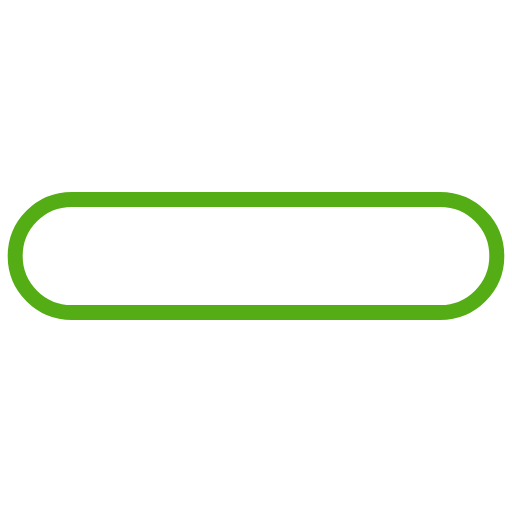
t = 0.00 s
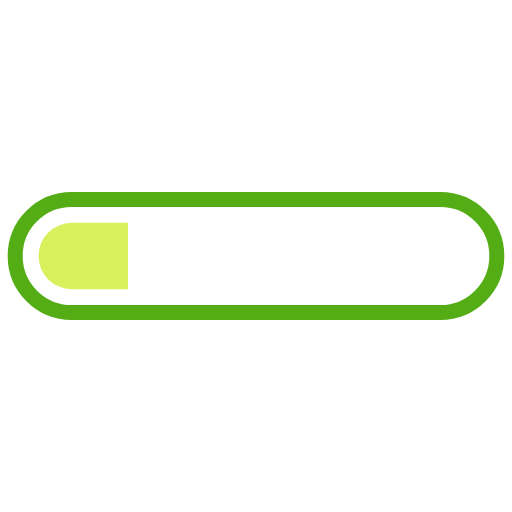
t = 0.78 s
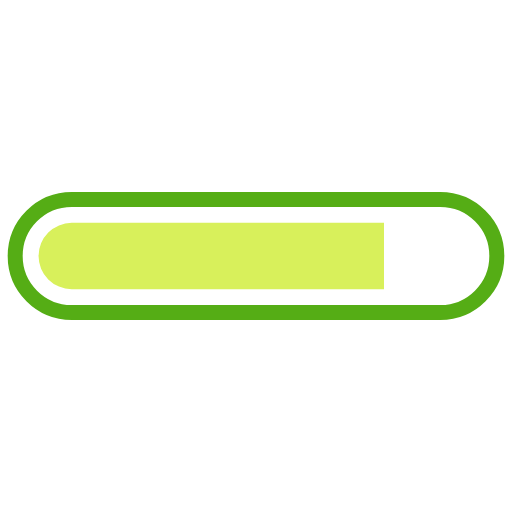
t = 2.34 s
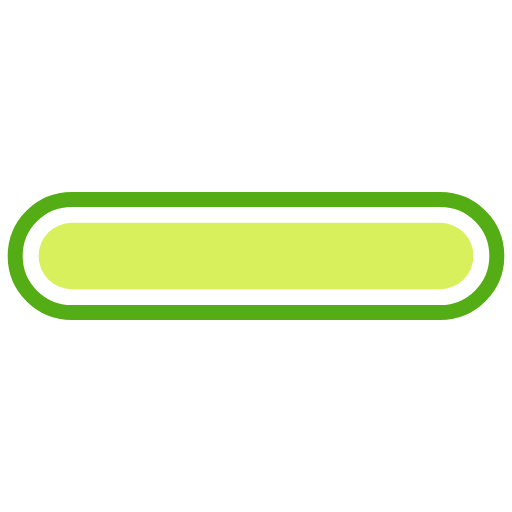
t = 3.13 s
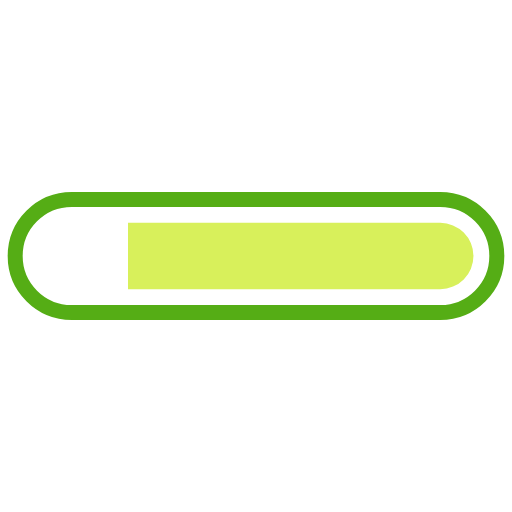
t = 3.91 s
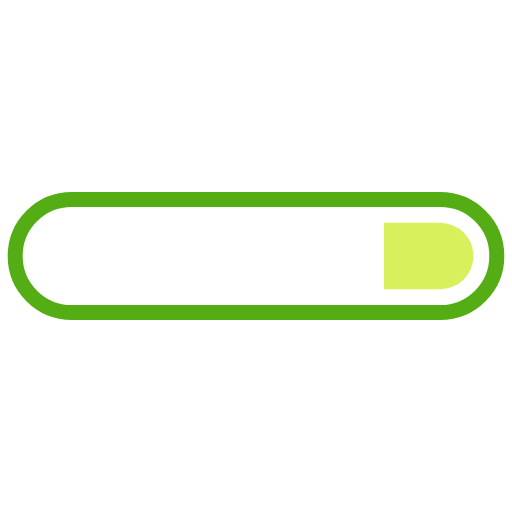
t = 5.47 s

The animated SVG that drew these frames (rendered in a browser with its animation timeline set to each time). Animation: 2 SMIL elements (animate=2); one cycle of 6.25 s, repeats indefinitely.

<?xml version="1.0" encoding="utf-8"?>
<svg xmlns="http://www.w3.org/2000/svg" xmlns:xlink="http://www.w3.org/1999/xlink" style="margin: auto; background: none; display: block; shape-rendering: auto; animation-play-state: running; animation-delay: 0s;" width="512px" height="512px" viewBox="0 0 100 100" preserveAspectRatio="xMidYMid">
<defs style="animation-play-state: running; animation-delay: 0s;">
  <clipPath id="progress-6iz8xjh0wki-cp" x="0" y="0" width="100" height="100" style="animation-play-state: running; animation-delay: 0s;">
    <rect x="0" y="0" width="0" height="100" style="animation-play-state: running; animation-delay: 0s;">
      <animate attributeName="width" repeatCount="indefinite" dur="6.25s" values="0;100;100" keyTimes="0;0.5;1" style="animation-play-state: running; animation-delay: 0s;"></animate>
      <animate attributeName="x" repeatCount="indefinite" dur="6.25s" values="0;0;100" keyTimes="0;0.5;1" style="animation-play-state: running; animation-delay: 0s;"></animate>
    </rect>
  </clipPath>
</defs>
<path fill="none" stroke="#55ad15" stroke-width="2.93" d="M14.000000000000004 38.965L86 38.965A11.035 11.035 0 0 1 97.035 50L97.035 50A11.035 11.035 0 0 1 86 61.035L14.000000000000004 61.035A11.035 11.035 0 0 1 2.9650000000000034 50L2.9650000000000034 50A11.035 11.035 0 0 1 14.000000000000004 38.965 Z" style="animation-play-state: running; animation-delay: 0s;"></path>
<path fill="#d8f05b" clip-path="url(#progress-6iz8xjh0wki-cp)" d="M14.000000000000004 43.53L86 43.53A6.47 6.47 0 0 1 92.47 50L92.47 50A6.47 6.47 0 0 1 86 56.47L14.000000000000004 56.47A6.47 6.47 0 0 1 7.530000000000004 50L7.530000000000004 50A6.47 6.47 0 0 1 14.000000000000004 43.53 Z" style="animation-play-state: running; animation-delay: 0s;"></path>
<!-- [ldio] generated by https://loading.io/ --></svg>
